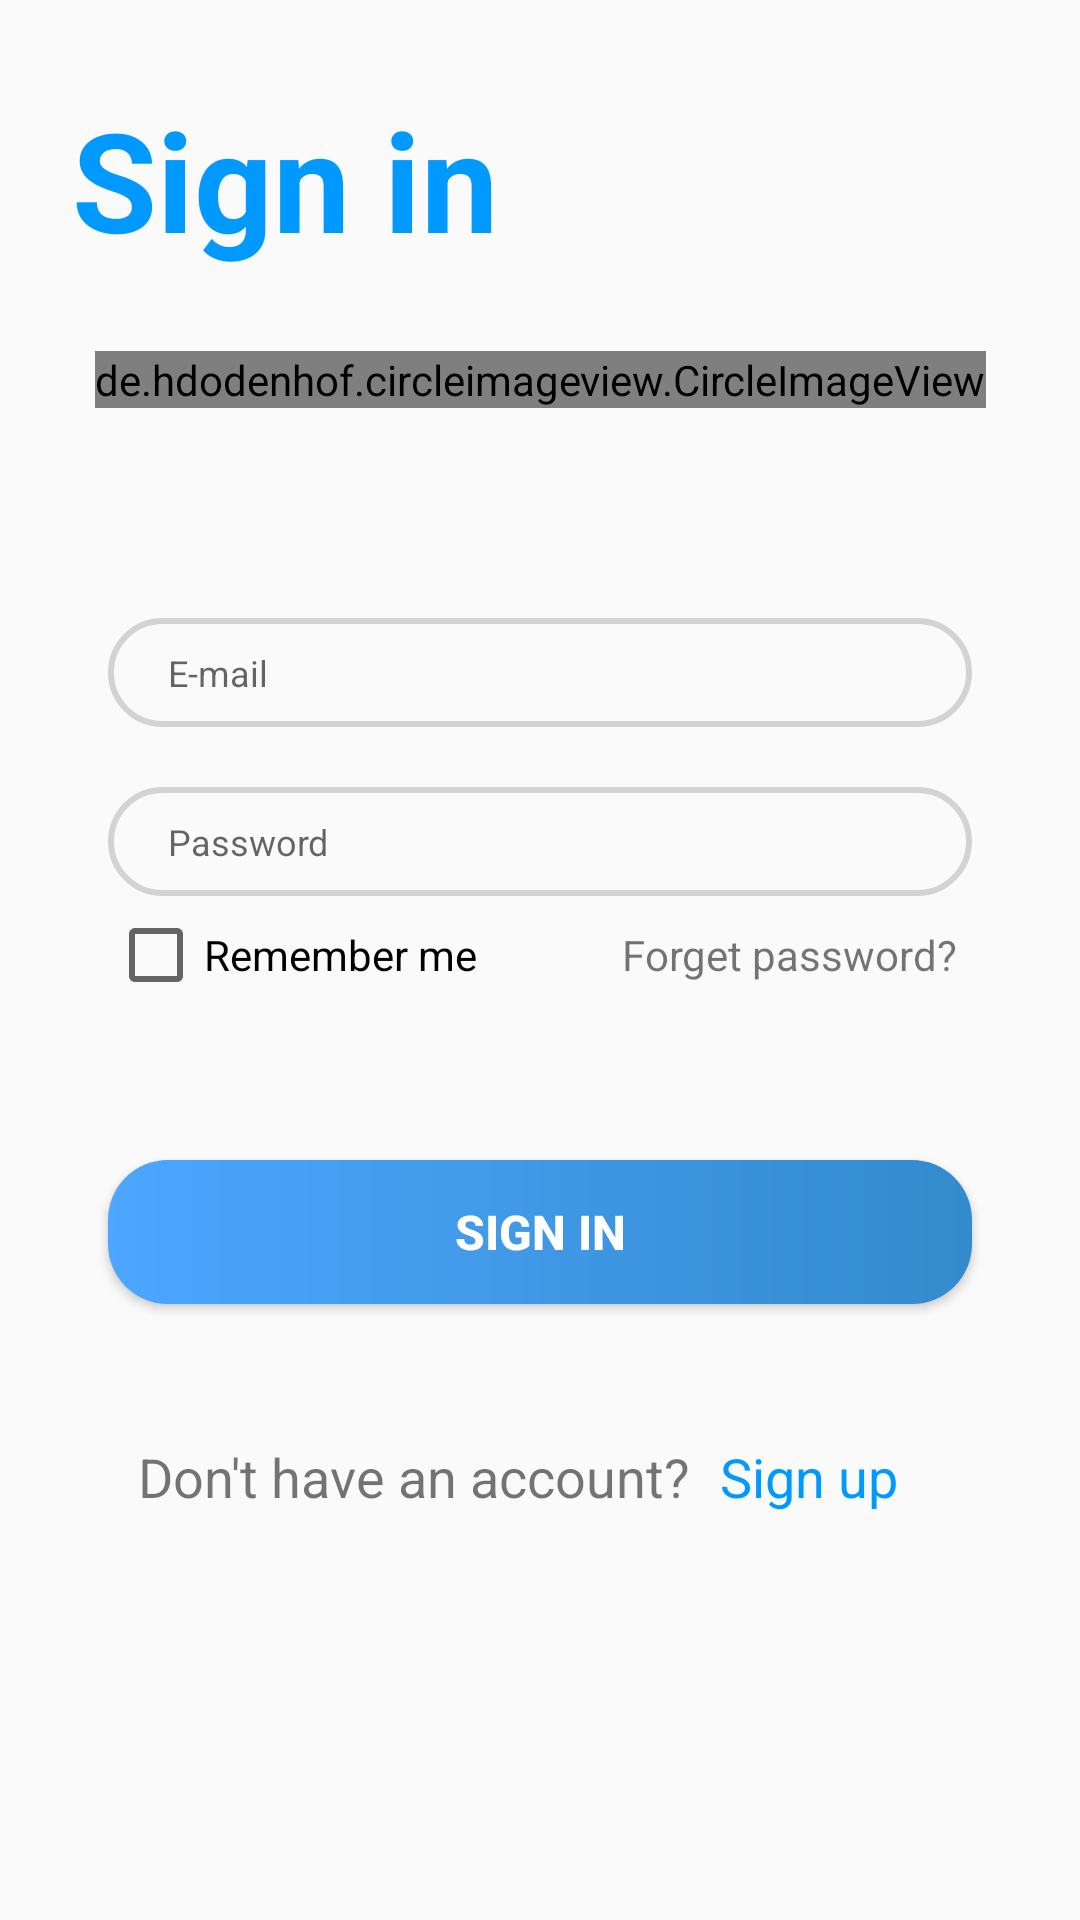

Reconstruct the res/layout file that produces this screen, plus the resources it refers to.
<!-- AndroidManifest.xml: application theme Theme.OrderFoodApp -->
<!-- res/layout/login_layout.xml -->
<?xml version="1.0" encoding="utf-8"?>
<androidx.constraintlayout.widget.ConstraintLayout xmlns:android="http://schemas.android.com/apk/res/android"
    xmlns:app="http://schemas.android.com/apk/res-auto"
    xmlns:tools="http://schemas.android.com/tools"
    android:layout_width="match_parent"
    android:layout_height="match_parent"
    android:focusableInTouchMode="true"
    tools:context=".LoginActivity">

    <TextView
        android:id="@+id/lbl_login"
        android:layout_width="wrap_content"
        android:layout_height="wrap_content"
        android:layout_marginStart="24dp"
        android:fontFamily="sans-serif"
        android:text="@string/lbl_tab_sign_in"
        android:textColor="@color/blue"
        android:textSize="46sp"
        android:textStyle="bold"
        app:layout_constraintBottom_toBottomOf="parent"
        app:layout_constraintEnd_toEndOf="parent"
        app:layout_constraintHorizontal_bias="0.0"
        app:layout_constraintStart_toStartOf="parent"
        app:layout_constraintTop_toTopOf="parent"
        app:layout_constraintVertical_bias="0.05" />

    <EditText
        android:id="@+id/edt_email"
        style="@style/customize_edt"
        android:layout_width="0dp"
        android:layout_height="wrap_content"
        android:drawableLeft="@drawable/ic_email"
        android:hint="@string/edt_email_hint"
        android:inputType="textEmailAddress"
        app:layout_constraintBottom_toBottomOf="parent"
        app:layout_constraintEnd_toEndOf="parent"
        app:layout_constraintHorizontal_bias="0.5"
        app:layout_constraintStart_toStartOf="parent"
        app:layout_constraintTop_toBottomOf="@+id/logo"
        app:layout_constraintVertical_bias="0.15"
        app:layout_constraintWidth_percent=".8" />

    <EditText
        android:id="@+id/edt_password"
        style="@style/customize_edt"
        android:layout_width="0dp"
        android:layout_height="wrap_content"
        android:layout_marginTop="20dp"
        android:drawableLeft="@drawable/ic_lock"
        android:hint="@string/edt_pw_hint"
        android:inputType="textPassword"
        app:layout_constraintBottom_toBottomOf="parent"
        app:layout_constraintEnd_toEndOf="parent"
        app:layout_constraintHorizontal_bias="0.5"
        app:layout_constraintStart_toStartOf="parent"
        app:layout_constraintTop_toBottomOf="@+id/edt_email"
        app:layout_constraintVertical_bias="0"
        app:layout_constraintWidth_percent=".8" />

    <Button
        android:id="@+id/btn_login"
        android:layout_width="0dp"
        android:layout_height="wrap_content"
        android:background="@drawable/button_bg"
        android:text="@string/btn_login"
        android:textColor="@color/white"
        android:textSize="16sp"
        android:textStyle="bold"
        app:layout_constraintBottom_toBottomOf="parent"
        app:layout_constraintEnd_toEndOf="parent"
        app:layout_constraintHorizontal_bias="0.5"
        app:layout_constraintStart_toStartOf="parent"
        app:layout_constraintTop_toBottomOf="@+id/edt_password"
        app:layout_constraintVertical_bias=".3"
        app:layout_constraintWidth_percent=".8" />
    <CheckBox
        android:id="@+id/chk_remember"
        android:layout_width="wrap_content"
        android:layout_height="wrap_content"
        android:text="@string/chk_remember_login"
        app:layout_constraintStart_toStartOf="@id/edt_password"
        app:layout_constraintTop_toBottomOf="@id/edt_password"
        app:layout_constraintBottom_toBottomOf="parent"
        app:layout_constraintEnd_toStartOf="@id/lbl_forget_password"
        app:layout_constraintVertical_bias="0"
        app:layout_constraintHorizontal_bias="0"
        app:layout_constraintBaseline_toBaselineOf="@id/lbl_forget_password"/>
    <TextView
        android:id="@+id/lbl_forget_password"
        android:layout_width="wrap_content"
        android:layout_height="wrap_content"
        android:layout_marginTop="10dp"
        android:layout_marginRight="5dp"
        android:text="@string/lbl_forget_pw"
        app:layout_constraintBottom_toBottomOf="parent"
        app:layout_constraintEnd_toEndOf="@+id/edt_password"
        app:layout_constraintHorizontal_bias="1"
        app:layout_constraintStart_toStartOf="parent"
        app:layout_constraintTop_toBottomOf="@+id/edt_password"
        app:layout_constraintVertical_bias="0" />

    <de.hdodenhof.circleimageview.CircleImageView
        android:id="@+id/logo"
        android:layout_width="wrap_content"
        android:layout_height="wrap_content"
        android:background="@drawable/ic_logo"
        app:layout_constraintBottom_toBottomOf="parent"
        app:layout_constraintEnd_toEndOf="parent"
        app:layout_constraintHorizontal_bias="0.5"
        app:layout_constraintStart_toStartOf="parent"
        app:layout_constraintTop_toBottomOf="@id/lbl_login"
        app:layout_constraintVertical_bias=".05" />

    <ProgressBar
        android:id="@+id/login_progress_bar"
        style="?android:attr/progressBarStyle"
        android:layout_width="wrap_content"
        android:layout_height="wrap_content"
        app:layout_constraintBottom_toBottomOf="@+id/btn_login"
        app:layout_constraintEnd_toEndOf="@+id/btn_login"
        app:layout_constraintStart_toStartOf="@+id/btn_login"
        app:layout_constraintTop_toTopOf="@+id/btn_login" />

    <TextView
        android:id="@+id/textView3"
        android:layout_width="wrap_content"
        android:layout_height="wrap_content"
        android:text="@string/dont_have_account"
        android:textSize="18sp"
        app:layout_constraintBottom_toBottomOf="parent"
        app:layout_constraintEnd_toEndOf="parent"
        app:layout_constraintStart_toStartOf="@+id/btn_login"
        app:layout_constraintTop_toBottomOf="@+id/btn_login"
        app:layout_constraintVertical_bias=".25"
        app:layout_constraintHorizontal_bias="0"
        android:layout_marginLeft="10dp"/>

    <TextView
        android:id="@+id/sign_up_link"
        android:layout_width="wrap_content"
        android:layout_height="wrap_content"
        android:text="@string/lbl_tab_sign_up"
        android:textColor="@color/blue_link"
        android:textSize="18sp"
        app:layout_constraintBaseline_toBaselineOf="@+id/textView3"
        app:layout_constraintEnd_toEndOf="@+id/btn_login"
        app:layout_constraintStart_toEndOf="@+id/textView3"
        app:layout_constraintHorizontal_bias="0"
        android:layout_marginLeft="10dp"/>
</androidx.constraintlayout.widget.ConstraintLayout>
<!-- resources referenced by this layout -->
<resources>
  <color name="blue">#0099FF</color>
  <color name="blue_link">#0099FF</color>
  <color name="white">#FFFFFFFF</color>
  <!-- drawable button_bg (drawable) -->
  <?xml version="1.0" encoding="utf-8"?>
  <shape xmlns:android="http://schemas.android.com/apk/res/android"
      android:shape="rectangle">
      <corners android:radius="20dp" />
  
      <gradient android:startColor="#4DA6FF" android:endColor="#338ACC"  android:angle="360"/>
  
  </shape>
  <string name="btn_login">Sign in</string>
  <string name="chk_remember_login">Remember me</string>
  <string name="dont_have_account">Don\'t have an account?</string>
  <string name="edt_email_hint">E-mail</string>
  <string name="edt_pw_hint">Password</string>
  <string name="lbl_forget_pw">Forget password?</string>
  <string name="lbl_tab_sign_in">Sign in</string>
  <string name="lbl_tab_sign_up">Sign up</string>
  <style name="customize_edt">
          <item name="android:layout_width">0dp</item>
          <item name="android:layout_height">wrap_content</item>
          <item name="android:background">@drawable/edt_bg</item>
          <item name="android:paddingTop">10dp</item>
          <item name="android:paddingBottom">10dp</item>
          <item name="android:paddingLeft">20dp</item>
          <item name="android:paddingRight">10dp</item>
          <item name="android:drawablePadding">10dp</item>
          <item name="android:textSize">@dimen/edt_font_size</item>
      </style>
  <style name="Theme.OrderFoodApp" parent="Theme.AppCompat.Light.NoActionBar">
          
          <item name="colorPrimary">@color/purple_500</item>
          <item name="colorPrimaryVariant">@color/purple_700</item>
          <item name="colorOnPrimary">@color/white</item>
          
          <item name="colorSecondary">@color/teal_200</item>
          <item name="colorSecondaryVariant">@color/teal_700</item>
          <item name="colorOnSecondary">@color/black</item>
          
          <item name="android:statusBarColor" tools:targetApi="l">?attr/colorPrimaryVariant</item>
          
      </style>
  <!-- drawable edt_bg (drawable) -->
  <?xml version="1.0" encoding="utf-8"?>
  <selector xmlns:android="http://schemas.android.com/apk/res/android">
      <item android:state_focused="true" android:state_enabled="true" android:drawable="@drawable/edt_bg_focused"/>
      <item android:state_focused="false" android:state_enabled="false" android:drawable="@drawable/edt_bg_nomal"/>
  </selector>
  <dimen name="edt_font_size">12sp</dimen>
  <color name="purple_500">#FF6200EE</color>
  <color name="purple_700">#FF3700B3</color>
  <color name="teal_200">#FF03DAC5</color>
  <color name="teal_700">#FF018786</color>
  <color name="black">#FF000000</color>
  <!-- drawable edt_bg_focused (drawable) -->
  <?xml version="1.0" encoding="utf-8"?>
  <shape xmlns:android="http://schemas.android.com/apk/res/android"
      android:shape="rectangle">
      <corners android:radius="20dp"/>
      <stroke android:width="2dp" android:color="#000"/>
  </shape>
  <!-- drawable edt_bg_nomal (drawable) -->
  <?xml version="1.0" encoding="utf-8"?>
  <shape xmlns:android="http://schemas.android.com/apk/res/android"
      android:shape="rectangle">
      <corners android:radius="20dp"/>
      <stroke android:width="2dp" android:color="#D3D3D3"/>
  
  
  </shape>
</resources>
